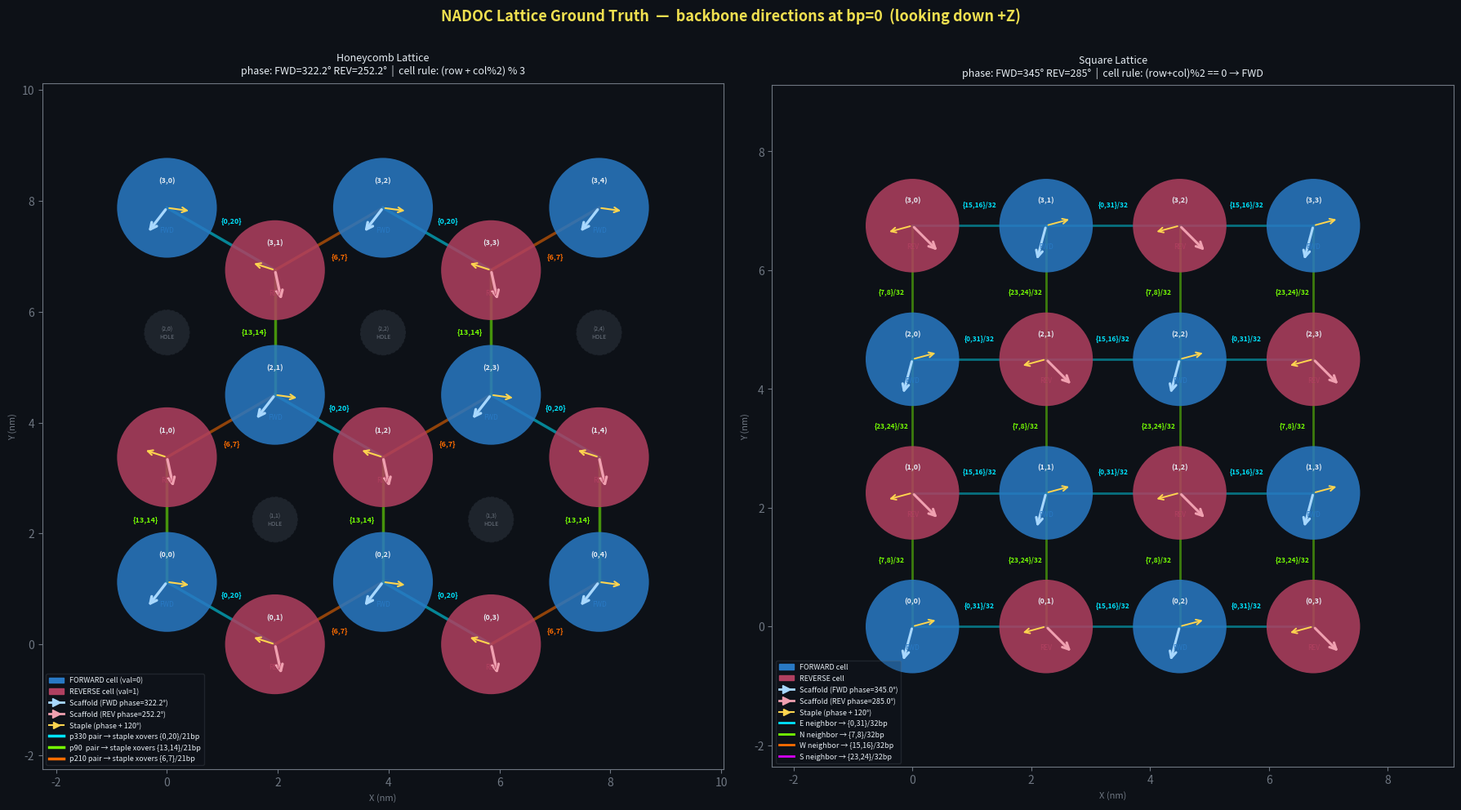

Reproduce this figure in Python. (Note: this script raises an exception after producing the figure.)
"""
Generate lattice_ground_truth.png — ground-truth reference for NADOC HC and SQ lattice geometry.

Two panels:
  Left:  Honeycomb lattice — cell positions, scaffold/staple backbone directions at bp=0,
         and NN pair types (p90 / p210 / p330) with staple crossover bp annotations.
  Right: Square lattice — cell positions, scaffold/staple backbone directions at bp=0,
         and neighbor crossover bp positions per direction (N/S/E/W).

Run from repo root:
    uv run python drawings/gen_lattice_ground_truth.py
"""

import math
import matplotlib
matplotlib.use('Agg')
import matplotlib.pyplot as plt
import matplotlib.patches as mpatches
from matplotlib.patches import Circle
from matplotlib.lines import Line2D

# ── Shared constants ──────────────────────────────────────────────────────────

BG         = '#0d1117'
COLOR_FWD  = '#2979c4'   # FORWARD cell fill
COLOR_REV  = '#b04060'   # REVERSE cell fill
COLOR_HOLE = '#1e242c'   # hole fill
COLOR_TEXT = '#e6edf3'
COLOR_DIM  = '#6e7681'
SCAF_FWD   = '#a8d8ff'   # scaffold arrow, FORWARD cell
SCAF_REV   = '#f0a0b0'   # scaffold arrow, REVERSE cell
STPL_COLOR = '#ffd54f'   # staple arrow

# HC phase offsets (degrees) — FORWARD=322.2°, REVERSE=252.2°
HC_PHASE_FWD = 322.2
HC_PHASE_REV = 252.2

# SQ phase offsets (degrees) — FORWARD=345°, REVERSE=285°
SQ_PHASE_FWD = 345.0
SQ_PHASE_REV = 285.0

MINOR_GROOVE = 120.0     # degrees

# HC NN pair colours
P330_COLOR = '#00e5ff'
P90_COLOR  = '#76ff03'
P210_COLOR = '#ff6d00'

# SQ neighbor colours
SQ_E_COLOR = '#00e5ff'
SQ_N_COLOR = '#76ff03'
SQ_W_COLOR = '#ff6d00'
SQ_S_COLOR = '#d500f9'


def backbone_dir(phase_deg):
    """World XY direction of backbone bead at angle phase_deg.
    backbone_direction(θ) = (sin θ, −cos θ) for helices along +Z.
    """
    r = math.radians(phase_deg)
    return math.sin(r), -math.cos(r)


def draw_arrow(ax, cx, cy, dx, dy, color, length, lw=2.0, scale=14):
    ax.annotate(
        '',
        xy=(cx + dx * length, cy + dy * length),
        xytext=(cx, cy),
        arrowprops=dict(arrowstyle='->', color=color, lw=lw, mutation_scale=scale),
        zorder=8,
    )


# ── Honeycomb helpers ─────────────────────────────────────────────────────────

HC_LATTICE_R = 1.125
HC_COL_PITCH = HC_LATTICE_R * math.sqrt(3)   # ≈ 1.9486 nm
HC_ROW_PITCH = 2.25                            # nm
HC_CIRCLE_R  = HC_LATTICE_R * 0.80


def hc_cell_value(row, col):
    return (row + col % 2) % 3   # 0=FORWARD, 1=REVERSE, 2=HOLE


def hc_xy(row, col):
    x = col * HC_COL_PITCH
    y = row * HC_ROW_PITCH + (HC_LATTICE_R if (col % 2) == 0 else 0.0)
    return x, y


def draw_hc_panel(ax, rows=4, cols=5):
    ax.set_facecolor(BG)
    ax.set_aspect('equal')

    ARROW_L = HC_CIRCLE_R * 0.65

    # ── NN pair outlines ──────────────────────────────────────────────────────
    valid = [(r, c) for r in range(rows) for c in range(cols) if hc_cell_value(r, c) != 2]

    drawn_pairs = set()
    for r1, c1 in valid:
        v1 = hc_cell_value(r1, c1)
        if v1 != 0:   # only iterate from FORWARD helices
            continue
        x1, y1 = hc_xy(r1, c1)
        for r2, c2 in valid:
            v2 = hc_cell_value(r2, c2)
            if v2 != 1:
                continue
            x2, y2 = hc_xy(r2, c2)
            dist = math.hypot(x2 - x1, y2 - y1)
            if abs(dist - 2.25) > 0.05:
                continue
            angle_deg = math.degrees(math.atan2(y2 - y1, x2 - x1))
            angle_norm = angle_deg % 360

            # Classify pair type
            if 80 <= angle_norm <= 100:
                ptype, pcolor, label, xover_bps = 'p90',  P90_COLOR,  'p90\n{13,14}', '{13,14}'
            elif 200 <= angle_norm <= 220:
                ptype, pcolor, label, xover_bps = 'p210', P210_COLOR, 'p210\n{6,7}',  '{6,7}'
            elif 320 <= angle_norm <= 340:
                ptype, pcolor, label, xover_bps = 'p330', P330_COLOR, 'p330\n{0,20}', '{0,20}'
            else:
                continue

            pair_key = (min((r1,c1),(r2,c2)), max((r1,c1),(r2,c2)), ptype)
            if pair_key in drawn_pairs:
                continue
            drawn_pairs.add(pair_key)

            # Draw connecting line
            mx, my = (x1 + x2) / 2, (y1 + y2) / 2
            ax.plot([x1, x2], [y1, y2], color=pcolor, lw=2.5, alpha=0.55, zorder=2)

            # Label at midpoint
            perp_x = -(y2 - y1) / dist
            perp_y =  (x2 - x1) / dist
            lx = mx + perp_x * 0.38
            ly = my + perp_y * 0.38
            ax.text(lx, ly, xover_bps, ha='center', va='center',
                    fontsize=6.5, color=pcolor, fontweight='bold', zorder=9)

    # ── Cells ─────────────────────────────────────────────────────────────────
    for row in range(rows):
        for col in range(cols):
            val = hc_cell_value(row, col)
            x, y = hc_xy(row, col)

            if val == 2:
                c = Circle((x, y), HC_CIRCLE_R * 0.45, color=COLOR_HOLE,
                           linewidth=0.8, linestyle='--', fill=True, zorder=4)
                ax.add_patch(c)
                ax.text(x, y, f'({row},{col})\nHOLE', ha='center', va='center',
                        fontsize=5, color=COLOR_DIM, zorder=5)
                continue

            face = COLOR_FWD if val == 0 else COLOR_REV
            c = Circle((x, y), HC_CIRCLE_R, color=face, alpha=0.85,
                       linewidth=0, zorder=4)
            ax.add_patch(c)

            # Scaffold and staple arrows.
            # phase_offset is always the FORWARD strand angle.
            # FORWARD cell: scaffold = FORWARD strand (phase), staple = REVERSE strand (phase+120°)
            # REVERSE cell: scaffold = REVERSE strand (phase+120°), staple = FORWARD strand (phase)
            phase = HC_PHASE_FWD if val == 0 else HC_PHASE_REV
            fwd_phase = phase
            rev_phase = phase + MINOR_GROOVE

            if val == 0:
                scaf_phase, stpl_phase = fwd_phase, rev_phase
            else:
                scaf_phase, stpl_phase = rev_phase, fwd_phase

            sdx, sdy = backbone_dir(scaf_phase)
            tdx, tdy = backbone_dir(stpl_phase)

            scaf_col = SCAF_FWD if val == 0 else SCAF_REV
            draw_arrow(ax, x, y, sdx, sdy, scaf_col, ARROW_L, lw=2.4)
            draw_arrow(ax, x, y, tdx, tdy, STPL_COLOR, ARROW_L * 0.75, lw=1.5, scale=11)

            # Labels
            dtype = 'FWD' if val == 0 else 'REV'
            ax.text(x, y + HC_CIRCLE_R * 0.55, f'({row},{col})', ha='center', va='center',
                    fontsize=6.5, fontweight='bold', color=COLOR_TEXT, zorder=9)
            ax.text(x, y - HC_CIRCLE_R * 0.45, dtype, ha='center', va='center',
                    fontsize=6, color=face, zorder=9)

    # ── Axis formatting ───────────────────────────────────────────────────────
    xs = [hc_xy(r, c)[0] for r, c in valid]
    ys = [hc_xy(r, c)[1] for r, c in valid]
    pad = HC_CIRCLE_R * 2.5
    ax.set_xlim(min(xs) - pad, max(xs) + pad)
    ax.set_ylim(min(ys) - pad, max(ys) + pad)

    ax.set_title('Honeycomb Lattice\nphase: FWD=322.2° REV=252.2°  |  cell rule: (row + col%2) % 3',
                 color=COLOR_TEXT, fontsize=9, pad=8)
    ax.tick_params(colors=COLOR_DIM)
    ax.set_xlabel('X (nm)', color=COLOR_DIM, fontsize=8)
    ax.set_ylabel('Y (nm)', color=COLOR_DIM, fontsize=8)
    for sp in ax.spines.values():
        sp.set_color(COLOR_DIM)

    # Legend
    handles = [
        mpatches.Patch(color=COLOR_FWD, label='FORWARD cell (val=0)'),
        mpatches.Patch(color=COLOR_REV, label='REVERSE cell (val=1)'),
        Line2D([0],[0], color=SCAF_FWD, lw=2, marker='>', ms=7, label=f'Scaffold (FWD phase={HC_PHASE_FWD}°)'),
        Line2D([0],[0], color=SCAF_REV, lw=2, marker='>', ms=7, label=f'Scaffold (REV phase={HC_PHASE_REV}°)'),
        Line2D([0],[0], color=STPL_COLOR, lw=1.5, marker='>', ms=6, label='Staple (phase + 120°)'),
        Line2D([0],[0], color=P330_COLOR, lw=2.5, label='p330 pair → staple xovers {0,20}/21bp'),
        Line2D([0],[0], color=P90_COLOR,  lw=2.5, label='p90  pair → staple xovers {13,14}/21bp'),
        Line2D([0],[0], color=P210_COLOR, lw=2.5, label='p210 pair → staple xovers {6,7}/21bp'),
    ]
    ax.legend(handles=handles, loc='lower left', fontsize=6.5,
              framealpha=0.2, labelcolor=COLOR_TEXT,
              facecolor='#161b22', edgecolor=COLOR_DIM)


# ── Square lattice helpers ────────────────────────────────────────────────────

SQ_SPACING = 2.25   # nm, centre-to-centre
SQ_CIRCLE_R = SQ_SPACING * 0.35


def sq_cell_dir(row, col):
    return 0 if (row + col) % 2 == 0 else 1   # 0=FORWARD, 1=REVERSE


def sq_xy(row, col):
    return col * SQ_SPACING, row * SQ_SPACING


# SQ staple crossover offsets per 32-bp period, from FORWARD helix perspective
SQ_FWD_OFFSETS = {'E': [0, 31], 'N': [7, 8], 'W': [15, 16], 'S': [23, 24]}
SQ_REV_OFFSETS = {'W': [0, 31], 'S': [7, 8], 'E': [15, 16], 'N': [23, 24]}

DIR_COLORS = {'E': SQ_E_COLOR, 'N': SQ_N_COLOR, 'W': SQ_W_COLOR, 'S': SQ_S_COLOR}
DIR_DELTA  = {'E': (1,0), 'N': (0,1), 'W': (-1,0), 'S': (0,-1)}


def draw_sq_panel(ax, rows=4, cols=4):
    ax.set_facecolor(BG)
    ax.set_aspect('equal')

    ARROW_L = SQ_CIRCLE_R * 0.80

    # ── NN pair crossover labels ───────────────────────────────────────────────
    drawn_pairs = set()
    for row in range(rows):
        for col in range(cols):
            val = sq_cell_dir(row, col)
            offsets_map = SQ_FWD_OFFSETS if val == 0 else SQ_REV_OFFSETS
            x1, y1 = sq_xy(row, col)

            for direction, (dc, dr) in DIR_DELTA.items():
                r2, c2 = row + dr, col + dc
                if not (0 <= r2 < rows and 0 <= c2 < cols):
                    continue
                pair_key = tuple(sorted([(row, col), (r2, c2)]))
                if pair_key in drawn_pairs:
                    continue
                drawn_pairs.add(pair_key)

                x2, y2 = sq_xy(r2, c2)
                pcolor = DIR_COLORS[direction]
                bps = offsets_map.get(direction, [])
                if not bps:
                    continue

                ax.plot([x1, x2], [y1, y2], color=pcolor, lw=2.0, alpha=0.45, zorder=2)

                mx, my = (x1 + x2) / 2, (y1 + y2) / 2
                dxn = x2 - x1; dyn = y2 - y1
                dist = math.hypot(dxn, dyn)
                perp_x = -dyn / dist; perp_y = dxn / dist
                lx = mx + perp_x * 0.35
                ly = my + perp_y * 0.35
                ax.text(lx, ly, '{' + ','.join(map(str, bps)) + '}/32', ha='center', va='center',
                        fontsize=6, color=pcolor, fontweight='bold', zorder=9)

    # ── Cells ─────────────────────────────────────────────────────────────────
    for row in range(rows):
        for col in range(cols):
            val = sq_cell_dir(row, col)
            x, y = sq_xy(row, col)
            face = COLOR_FWD if val == 0 else COLOR_REV
            c = Circle((x, y), SQ_CIRCLE_R, color=face, alpha=0.85, linewidth=0, zorder=4)
            ax.add_patch(c)

            # Same logic as HC: phase_offset is the FORWARD strand angle.
            phase = SQ_PHASE_FWD if val == 0 else SQ_PHASE_REV
            fwd_phase = phase
            rev_phase = phase + MINOR_GROOVE

            if val == 0:
                scaf_phase, stpl_phase = fwd_phase, rev_phase
            else:
                scaf_phase, stpl_phase = rev_phase, fwd_phase

            sdx, sdy = backbone_dir(scaf_phase)
            tdx, tdy = backbone_dir(stpl_phase)

            scaf_col = SCAF_FWD if val == 0 else SCAF_REV
            draw_arrow(ax, x, y, sdx, sdy, scaf_col, ARROW_L, lw=2.2)
            draw_arrow(ax, x, y, tdx, tdy, STPL_COLOR, ARROW_L * 0.70, lw=1.4, scale=11)

            dtype = 'FWD' if val == 0 else 'REV'
            ax.text(x, y + SQ_CIRCLE_R * 0.55, f'({row},{col})', ha='center', va='center',
                    fontsize=6.5, fontweight='bold', color=COLOR_TEXT, zorder=9)
            ax.text(x, y - SQ_CIRCLE_R * 0.45, dtype, ha='center', va='center',
                    fontsize=6, color=face, zorder=9)

    # ── Axis formatting ───────────────────────────────────────────────────────
    valid = [(r, c) for r in range(rows) for c in range(cols)]
    xs = [sq_xy(r, c)[0] for r, c in valid]
    ys = [sq_xy(r, c)[1] for r, c in valid]
    pad = SQ_CIRCLE_R * 3.0
    ax.set_xlim(min(xs) - pad, max(xs) + pad)
    ax.set_ylim(min(ys) - pad, max(ys) + pad)

    ax.set_title('Square Lattice\nphase: FWD=345° REV=285°  |  cell rule: (row+col)%2 == 0 → FWD',
                 color=COLOR_TEXT, fontsize=9, pad=8)
    ax.tick_params(colors=COLOR_DIM)
    ax.set_xlabel('X (nm)', color=COLOR_DIM, fontsize=8)
    ax.set_ylabel('Y (nm)', color=COLOR_DIM, fontsize=8)
    for sp in ax.spines.values():
        sp.set_color(COLOR_DIM)

    handles = [
        mpatches.Patch(color=COLOR_FWD, label='FORWARD cell'),
        mpatches.Patch(color=COLOR_REV, label='REVERSE cell'),
        Line2D([0],[0], color=SCAF_FWD, lw=2, marker='>', ms=7, label=f'Scaffold (FWD phase={SQ_PHASE_FWD}°)'),
        Line2D([0],[0], color=SCAF_REV, lw=2, marker='>', ms=7, label=f'Scaffold (REV phase={SQ_PHASE_REV}°)'),
        Line2D([0],[0], color=STPL_COLOR, lw=1.5, marker='>', ms=6, label='Staple (phase + 120°)'),
        Line2D([0],[0], color=SQ_E_COLOR, lw=2, label='E neighbor → {0,31}/32bp'),
        Line2D([0],[0], color=SQ_N_COLOR, lw=2, label='N neighbor → {7,8}/32bp'),
        Line2D([0],[0], color=SQ_W_COLOR, lw=2, label='W neighbor → {15,16}/32bp'),
        Line2D([0],[0], color=SQ_S_COLOR, lw=2, label='S neighbor → {23,24}/32bp'),
    ]
    ax.legend(handles=handles, loc='lower left', fontsize=6.5,
              framealpha=0.2, labelcolor=COLOR_TEXT,
              facecolor='#161b22', edgecolor=COLOR_DIM)


# ── Compose figure ────────────────────────────────────────────────────────────

fig, (ax_hc, ax_sq) = plt.subplots(1, 2, figsize=(18, 10), facecolor=BG)

draw_hc_panel(ax_hc, rows=4, cols=5)
draw_sq_panel(ax_sq, rows=4, cols=4)

fig.suptitle(
    'NADOC Lattice Ground Truth  —  backbone directions at bp=0  (looking down +Z)',
    color='#f0e050', fontsize=13, fontweight='bold', y=0.98,
)

fig.tight_layout(rect=[0, 0, 1, 0.97])

out = 'drawings/lattice_ground_truth.png'
fig.savefig(out, dpi=150, facecolor=BG, bbox_inches='tight')
print(f'Saved {out}')
